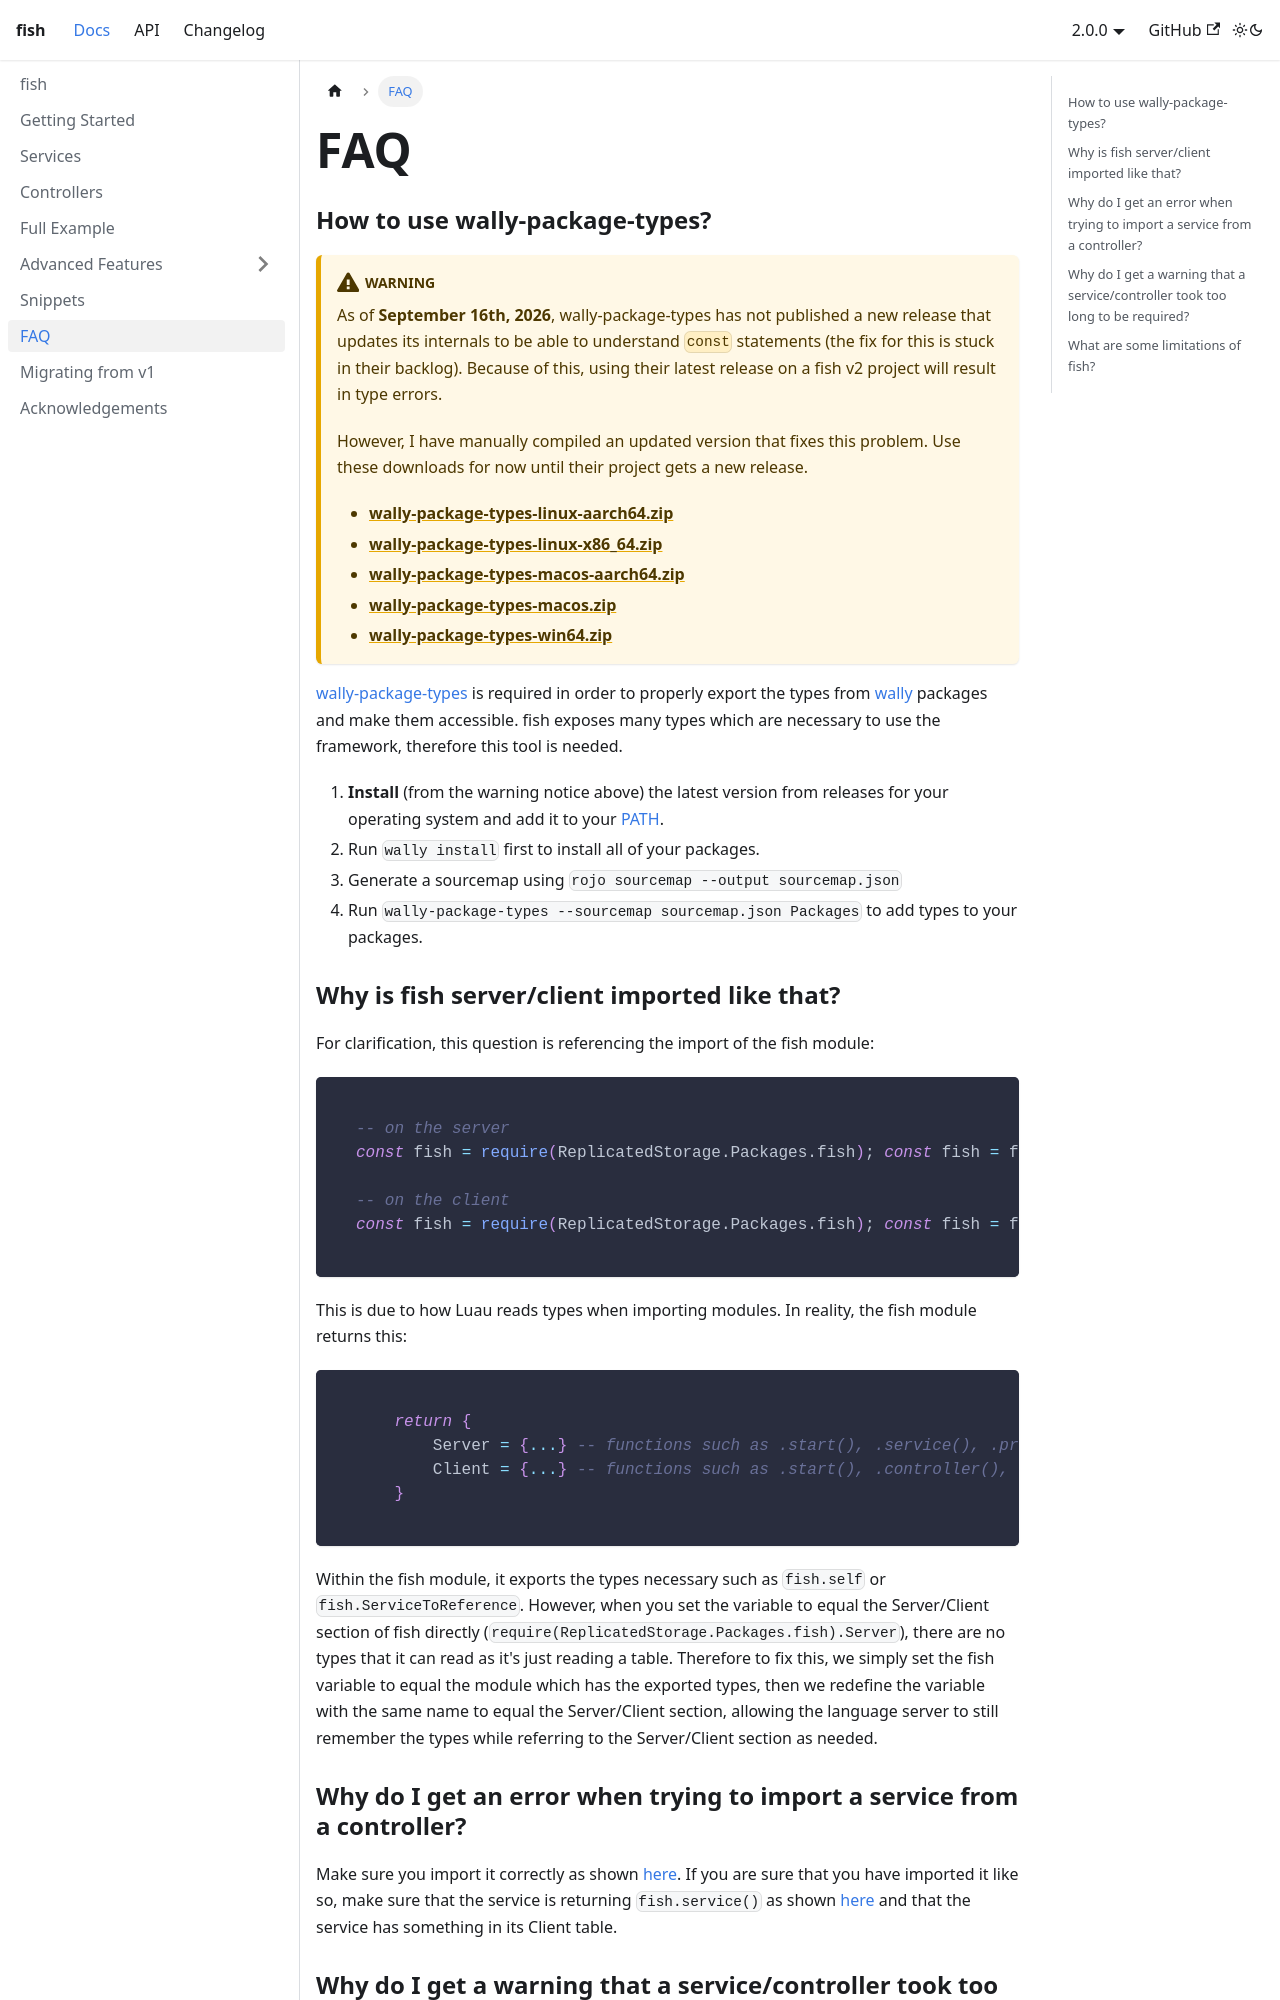

repository: StevenDahFish/fish · page: docs/faq.html · generator: docusaurus

---
title: FAQ
sidebar_position: 8
---

### How to use wally-package-types?
[wally-package-types](https://github.com/JohnnyMorganz/wally-package-types) is required in order to properly export the types from [wally](https://wally.run) packages and make them accessible. fish exposes many types which are necessary to use the framework, therefore this tool is needed.

1. [Install](https://github.com/JohnnyMorganz/wally-package-types/releases) the latest version from releases for your operating system and add it to your [PATH](https://learn.sparkfun.com/tutorials/configuring-the-path-system-variable/all).
1. Run `wally install` first to install all of your packages.
1. Generate a sourcemap using `rojo sourcemap --output sourcemap.json`
1. Run `wally-package-types --sourcemap sourcemap.json Packages` to add types to your packages.
